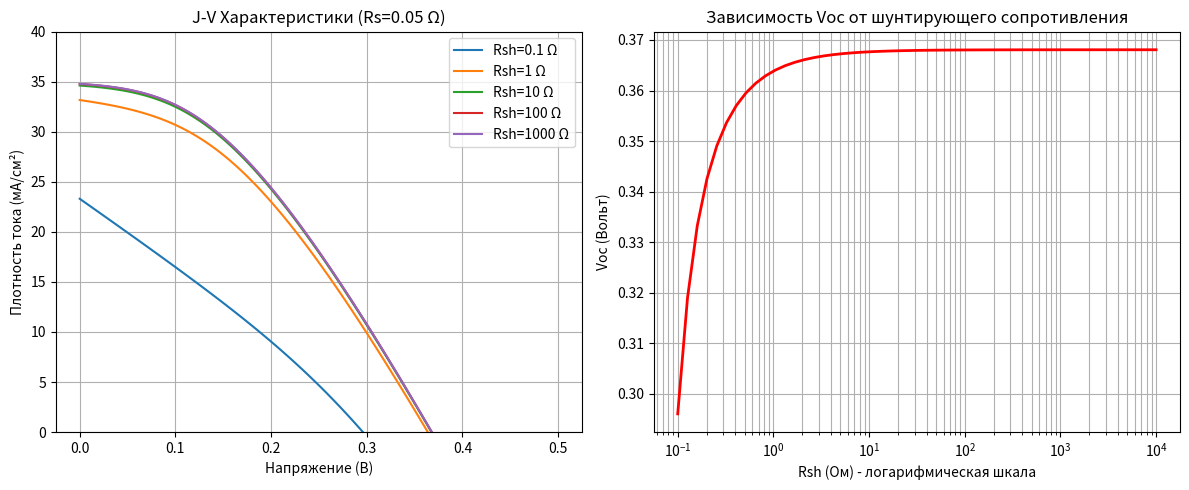

Source code (Python):
import numpy as np
import matplotlib.pyplot as plt

# --- КОНСТАНТЫ И ПАРАМЕТРЫ ---
e = 1.6e-19  # Элементарный заряд (Кл)
kB = 1.38e-23  # Постоянная Больцмана (Дж/К)
T = 298  # Температура (К)
A = 100  # Площадь ячейки (см^2)
J_sc = 0.035  # Ток КЗ (А/см^2)
J_0 = 2.5e-6  # Ток насыщения (А/см^2)
m = 1.5  # Фактор идеальности
Rs = 0.05  # Фиксированное Rs (Ом)
Vt = (kB * T) / e  # Термическое напряжение

# Диапазон значений Rsh для анализа (от очень малых до очень больших)
Rsh_values = [0.1, 1, 10, 100, 1000]


# 1. Функция для поиска тока J методом Ньютона-Рафсона
def solve_J(V, Rsh):
    J = J_sc  # Начальное приближение
    for _ in range(50):
        # Вспомогательная экспонента
        arg = (e * (V + J * A * Rs)) / (m * kB * T)
        arg = np.clip(arg, -100, 100)  # Защита от переполнения
        term_exp = np.exp(arg)

        # Функция f(J) = 0
        f = J - J_sc + J_0 * (term_exp - 1) + (V + J * A * Rs) / (Rsh * A)
        # Производная f'(J)
        df = 1 + J_0 * (e * A * Rs / (m * kB * T)) * term_exp + Rs / Rsh

        J_new = J - f / df
        if abs(J_new - J) < 1e-7:
            return J_new
        J = J_new
    return J


# 2. Функция для поиска Voc (когда J=0)
def find_voc(Rsh):
    # При J=0 уравнение: J_sc - J_0(exp(e*V/(m*kB*T))-1) - V/(Rsh*A) = 0
    V = 0.3  # Начальное приближение
    for _ in range(50):
        arg = (e * V) / (m * kB * T)
        term_exp = np.exp(arg)
        f = J_sc - J_0 * (term_exp - 1) - V / (Rsh * A)
        df = -J_0 * (e / (m * kB * T)) * term_exp - 1 / (Rsh * A)
        V_new = V - f / df
        if abs(V_new - V) < 1e-7:
            return V_new
        V = V_new
    return V


# --- ПОСТРОЕНИЕ ГРАФИКОВ ---
V_range = np.linspace(0, 0.5, 100)
plt.figure(figsize=(12, 5))

# Левый график: J-V характеристики
plt.subplot(1, 2, 1)
for Rsh in Rsh_values:
    J_vals = [solve_J(v, Rsh) * 1000 for v in V_range]  # в мА/см^2
    plt.plot(V_range, J_vals, label=f"Rsh={Rsh} Ω")

plt.title(f"J-V Характеристики (Rs={Rs} Ω)")
plt.xlabel("Напряжение (В)")
plt.ylabel("Плотность тока (мА/см²)")
plt.ylim(0, J_sc * 1000 + 5)
plt.grid(True)
plt.legend()

# Правый график: Зависимость Voc от Rsh (логарифмическая шкала)
plt.subplot(1, 2, 2)
Rsh_axis = np.logspace(-1, 4, 50)
Voc_vals = [find_voc(r) for r in Rsh_axis]

plt.semilogx(Rsh_axis, Voc_vals, color="red", linewidth=2)
plt.title("Зависимость Voc от шунтирующего сопротивления")
plt.xlabel("Rsh (Ом) - логарифмическая шкала")
plt.ylabel("Voc (Вольт)")
plt.grid(True, which="both", ls="-")

plt.tight_layout()
plt.show()
